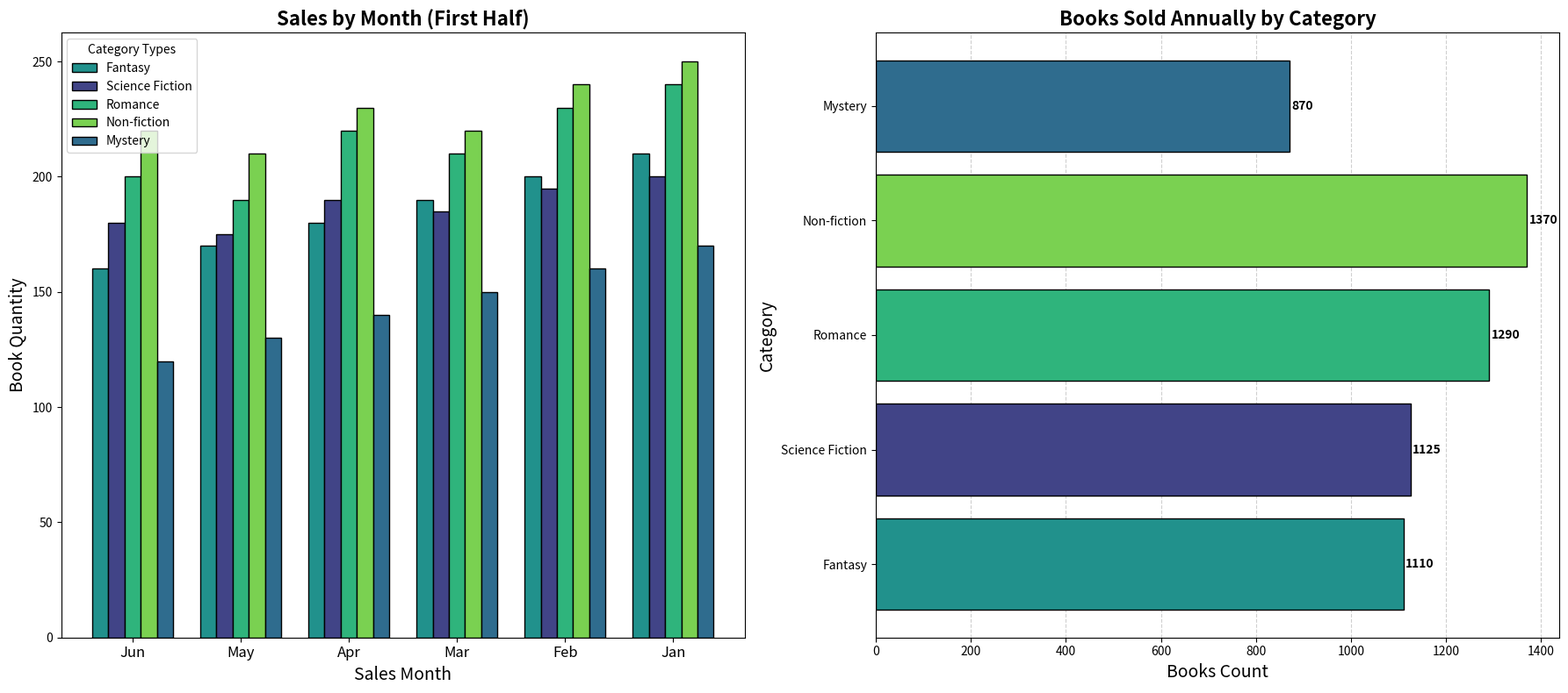

The matplotlib source for this figure:
import matplotlib.pyplot as plt
import numpy as np

genres = ['Fantasy', 'Science Fiction', 'Romance', 'Non-fiction', 'Mystery']
monthly_sales = np.array([
    [160, 170, 180, 190, 200, 210],  # Fantasy
    [180, 175, 190, 185, 195, 200],  # Science Fiction
    [200, 190, 220, 210, 230, 240],  # Romance
    [220, 210, 230, 220, 240, 250],  # Non-fiction
    [120, 130, 140, 150, 160, 170]   # Mystery
])

yearly_sales = monthly_sales.sum(axis=1)
months = ['Jun', 'May', 'Apr', 'Mar', 'Feb', 'Jan']
colors = plt.cm.viridis(np.linspace(0.2, 0.8, len(genres)))
shuffled_colors = [colors[2], colors[0], colors[3], colors[4], colors[1]]

fig, (ax2, ax1) = plt.subplots(1, 2, figsize=(18, 8))

bars = ax1.barh(genres, yearly_sales, color=shuffled_colors, edgecolor='black')
ax1.set_title('Books Sold Annually by Category', fontsize=16, fontweight='bold')
ax1.set_xlabel('Books Count', fontsize=14)
ax1.set_ylabel('Category', fontsize=14)

for bar in bars:
    width = bar.get_width()
    ax1.text(width + 5, bar.get_y() + bar.get_height() / 2, f'{int(width)}', 
             va='center', fontsize=10, color='black', weight='bold')

ax1.xaxis.grid(True, linestyle='--', alpha=0.6)
ax1.set_axisbelow(True)

width = 0.15
x = np.arange(len(months))

for i in range(len(genres)):
    ax2.bar(x + i * width, monthly_sales[i], width, label=genres[i], color=shuffled_colors[i], edgecolor='black')

ax2.set_title('Sales by Month (First Half)', fontsize=16, fontweight='bold')
ax2.set_xlabel('Sales Month', fontsize=14)
ax2.set_ylabel('Book Quantity', fontsize=14)
ax2.set_xticks(x + width * (len(genres) - 1) / 2)
ax2.set_xticklabels(months, fontsize=12)
ax2.legend(title='Category Types', fontsize=10)

plt.tight_layout()
plt.show()
